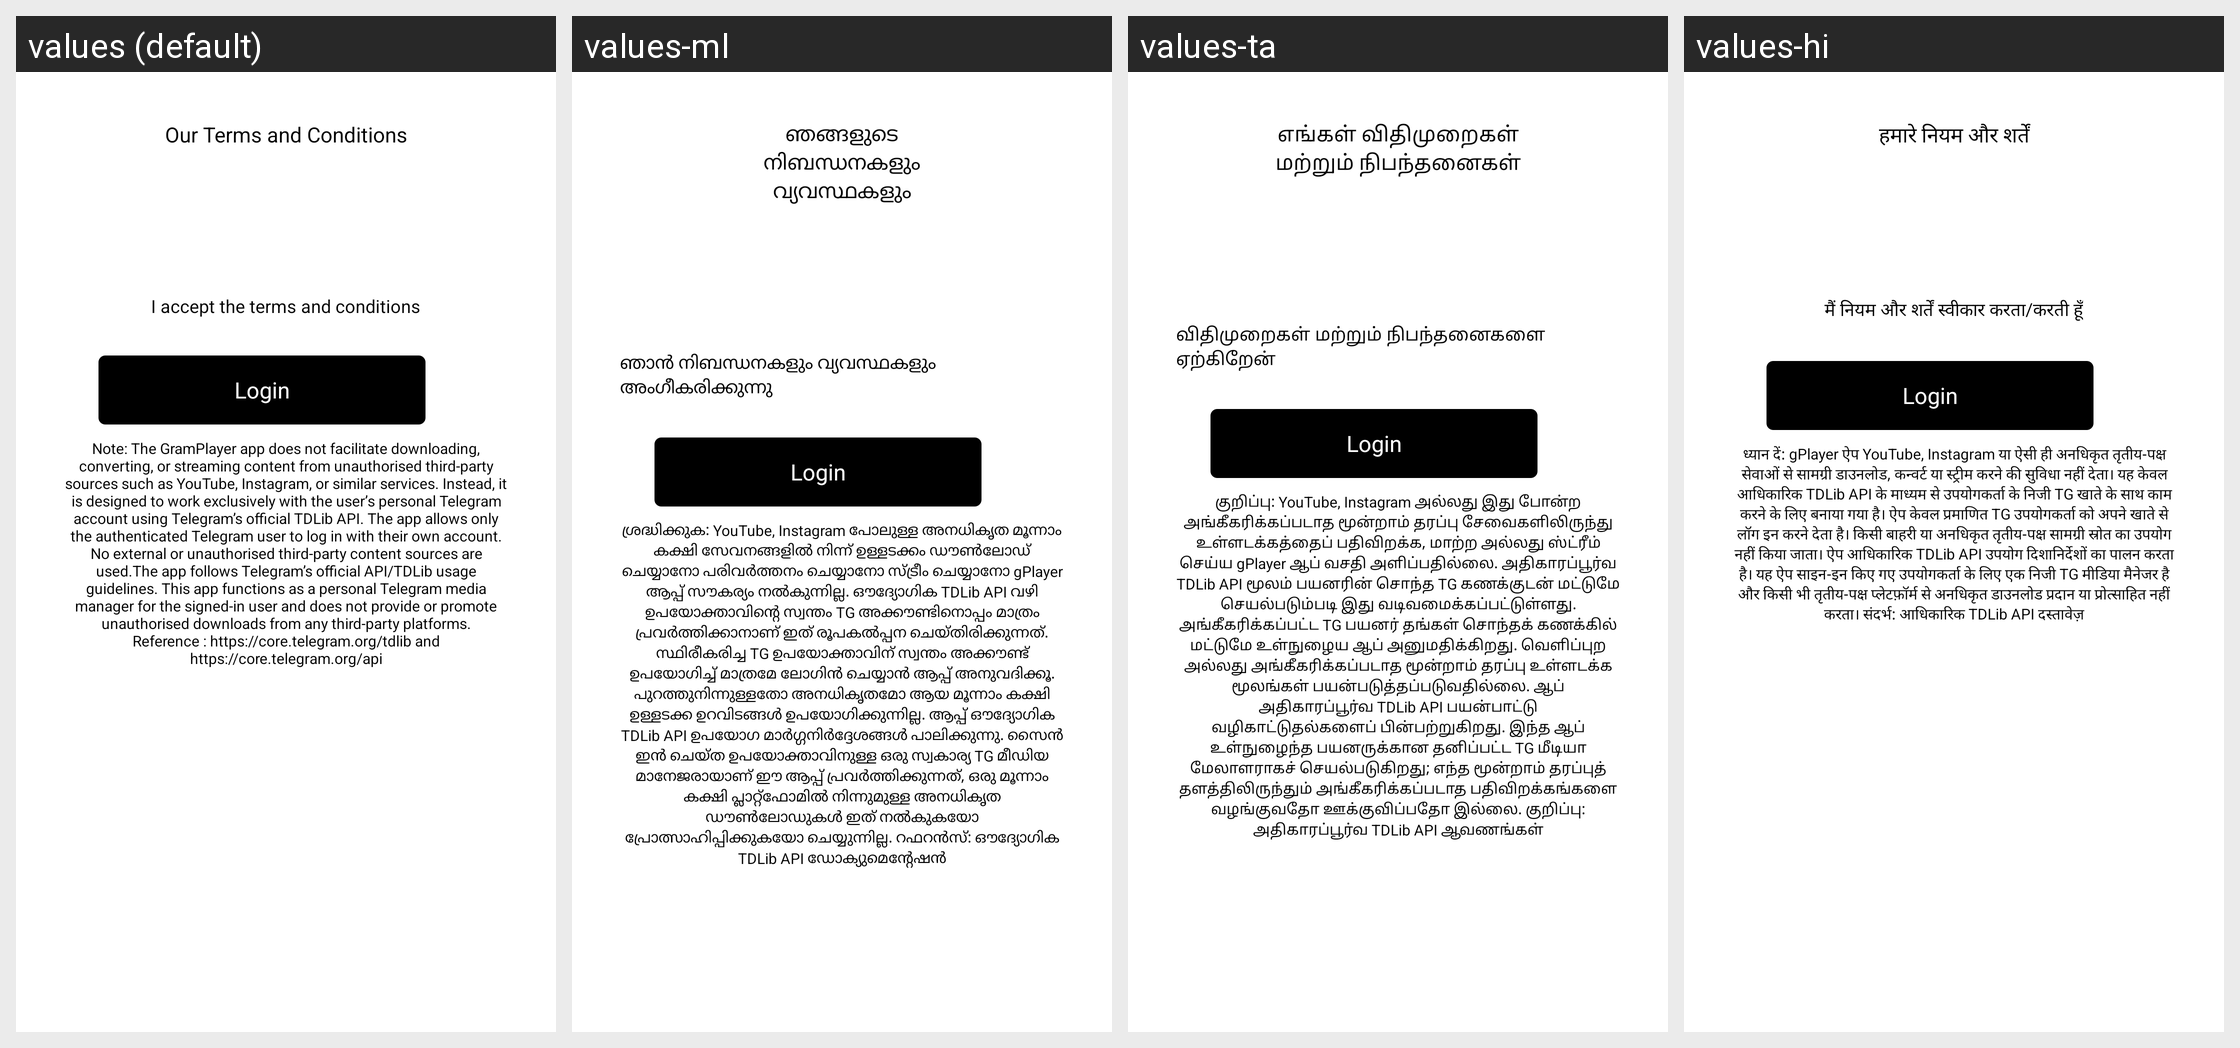

For this localized Android screen grid, give each drawn string resource with its value in every locale shown.
Android screen res/layout/activity_toc.xml rendered under 4 locales, left to right: values (default), values-ml, values-ta, values-hi. Device: Nexus 5 (rendered at 1080×1920; each locale shown at half size, 540×960, under a caption strip naming it); theme Theme.GrammPlayer.
Other locales in the repository, not shown: values-de, values-es, values-fr, values-ru.
Strings drawn on this screen, with the default value and each locale's value (text and hints the layout hard-codes, and strings that could not be matched under every locale, appear in the picture but are not listed):

toc_heading
  values: Our Terms and Conditions
  values-ml: ഞങ്ങളുടെ നിബന്ധനകളും വ്യവസ്ഥകളും
  values-ta: எங்கள் விதிமுறைகள் மற்றும் நிபந்தனைகள்
  values-hi: हमारे नियम और शर्तें

toc_accept_checkbox
  values: I accept the terms and conditions
  values-ml: ഞാൻ നിബന്ധനകളും വ്യവസ്ഥകളും അംഗീകരിക്കുന്നു
  values-ta: விதிமுறைகள் மற்றும் நிபந்தனைகளை ஏற்கிறேன்
  values-hi: मैं नियम और शर्तें स्वीकार करता/करती हूँ

toc_note
  values: Note: The GramPlayer app does not facilitate downloading, converting, or streaming content from unauthorised third-party sources such as YouTube, Instagram, or similar services. Instead, it is designed to work exclusively with the user’s personal Telegram account using Telegram’s official TDLib API. The app allows only the authenticated Telegram user to log in with their own account. No external …[clipped]
  values-ml: ശ്രദ്ധിക്കുക: YouTube, Instagram പോലുള്ള അനധികൃത മൂന്നാം കക്ഷി സേവനങ്ങളിൽ നിന്ന് ഉള്ളടക്കം ഡൗൺലോഡ് ചെയ്യാനോ പരിവർത്തനം ചെയ്യാനോ സ്ട്രീം ചെയ്യാനോ gPlayer ആപ്പ് സൗകര്യം നൽകുന്നില്ല. ഔദ്യോഗിക TDLib API വഴി ഉപയോക്താവിന്റെ സ്വന്തം TG അക്കൗണ്ടിനൊപ്പം മാത്രം പ്രവർത്തിക്കാനാണ് ഇത് രൂപകൽപ്പന ചെയ്തിരിക്കുന്നത്. സ്ഥിരീകരിച്ച TG ഉപയോക്താവിന് സ്വന്തം അക്കൗണ്ട് ഉപയോഗിച്ച് മാത്രമേ ലോഗിൻ ചെയ്യാൻ ആപ്പ് …[clipped]
  values-ta: குறிப்பு: YouTube, Instagram அல்லது இது போன்ற அங்கீகரிக்கப்படாத மூன்றாம் தரப்பு சேவைகளிலிருந்து உள்ளடக்கத்தைப் பதிவிறக்க, மாற்ற அல்லது ஸ்ட்ரீம் செய்ய gPlayer ஆப் வசதி அளிப்பதில்லை. அதிகாரப்பூர்வ TDLib API மூலம் பயனரின் சொந்த TG கணக்குடன் மட்டுமே செயல்படும்படி இது வடிவமைக்கப்பட்டுள்ளது. அங்கீகரிக்கப்பட்ட TG பயனர் தங்கள் சொந்தக் கணக்கில் மட்டுமே உள்நுழைய ஆப் அனுமதிக்கிறது. வெளிப்புற அல்லது …[clipped]
  values-hi: ध्यान दें: gPlayer ऐप YouTube, Instagram या ऐसी ही अनधिकृत तृतीय-पक्ष सेवाओं से सामग्री डाउनलोड, कन्वर्ट या स्ट्रीम करने की सुविधा नहीं देता। यह केवल आधिकारिक TDLib API के माध्यम से उपयोगकर्ता के निजी TG खाते के साथ काम करने के लिए बनाया गया है। ऐप केवल प्रमाणित TG उपयोगकर्ता को अपने खाते से लॉग इन करने देता है। किसी बाहरी या अनधिकृत तृतीय-पक्ष सामग्री स्रोत का उपयोग नहीं किया जाता। ऐप आधिकारिक …[clipped]
